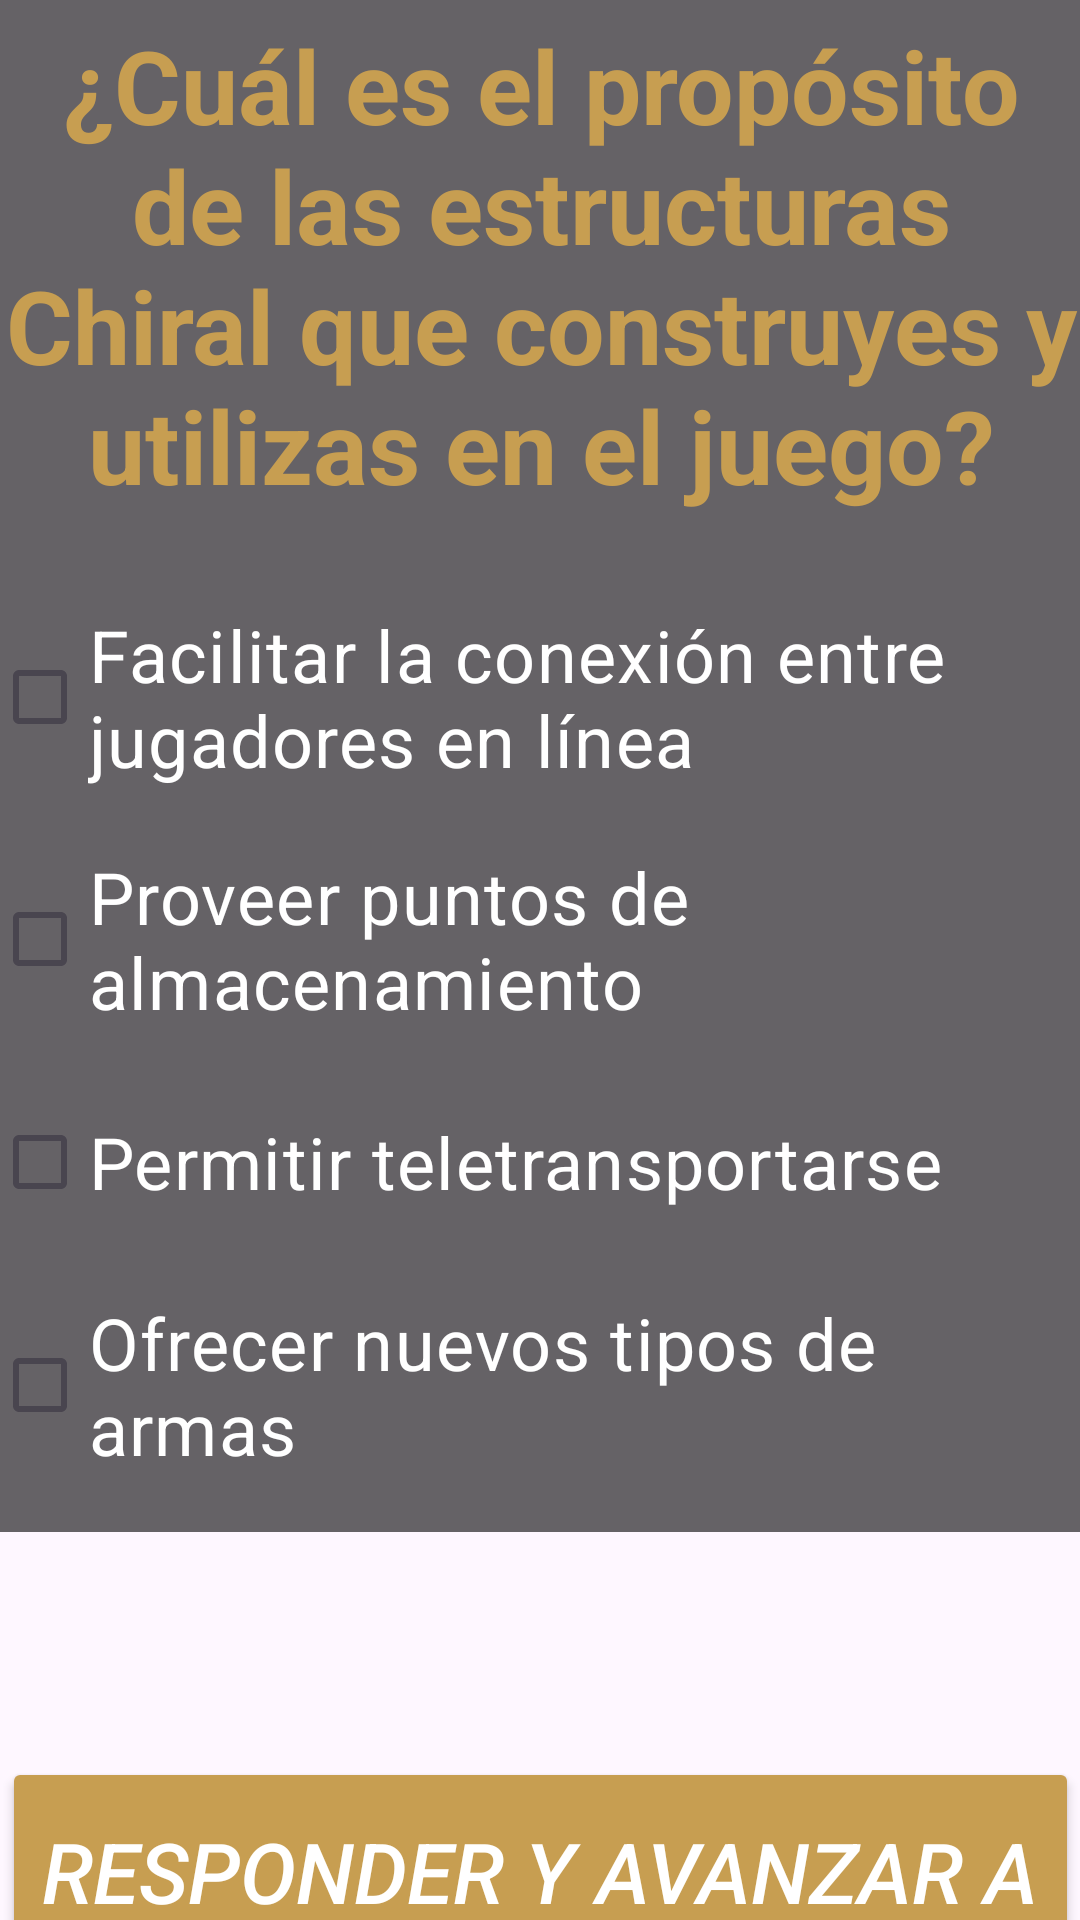

Produce the Android XML layout that renders to this screen, including the resource entries it uses.
<!-- AndroidManifest.xml: application theme Theme.Cuestionario_20 -->
<!-- res/layout/activity_pregunta9.xml -->
<?xml version="1.0" encoding="utf-8"?>
<androidx.constraintlayout.widget.ConstraintLayout xmlns:android="http://schemas.android.com/apk/res/android"
    xmlns:app="http://schemas.android.com/apk/res-auto"
    xmlns:tools="http://schemas.android.com/tools"
    android:id="@+id/main"
    android:layout_width="match_parent"
    android:layout_height="match_parent"
    tools:context=".pregunta9">

    <androidx.constraintlayout.widget.ConstraintLayout
        android:id="@+id/constraint"
        android:layout_width="match_parent"
        android:layout_height="match_parent"
        android:background="@drawable/mama"
        tools:context=".pregunta5">

        <LinearLayout
            android:id="@+id/linearLayout"
            android:layout_width="366dp"
            android:layout_height="533dp"
            android:layout_marginStart="24dp"
            android:layout_marginTop="116dp"
            android:layout_marginEnd="24dp"
            android:layout_marginBottom="75dp"
            android:background="#99000000"
            android:orientation="vertical"
            app:layout_constraintBottom_toTopOf="@+id/siguiente4"
            app:layout_constraintEnd_toEndOf="parent"
            app:layout_constraintStart_toStartOf="parent"
            app:layout_constraintTop_toTopOf="parent">

            <Space
                android:layout_width="match_parent"
                android:layout_height="28dp" />

            <TextView
                android:id="@+id/pregunta3"
                android:layout_width="match_parent"
                android:layout_height="wrap_content"
                android:text="¿Cuál es el propósito de las estructuras Chiral que construyes y utilizas en el juego?"
                android:textAlignment="center"
                android:textColor="#C79E51"
                android:textSize="34sp"
                android:textStyle="bold" />

            <Space
                android:layout_width="match_parent"
                android:layout_height="31dp" />

            <CheckBox
                android:id="@+id/check1Preg9"
                android:layout_width="match_parent"
                android:layout_height="wrap_content"
                android:buttonTint="#C39C4F"
                android:text="Facilitar la conexión entre jugadores en línea"
                android:textColor="#FFFFFF"
                android:textSize="24sp" />

            <Space
                android:layout_width="match_parent"
                android:layout_height="20dp" />

            <CheckBox
                android:id="@+id/check2Preg9"
                android:layout_width="match_parent"
                android:layout_height="wrap_content"
                android:buttonTint="#C39C4F"
                android:text="Proveer puntos de almacenamiento"
                android:textColor="#FFFFFF"
                android:textSize="24sp" />

            <Space
                android:layout_width="match_parent"
                android:layout_height="20dp" />

            <CheckBox
                android:id="@+id/check3Preg9"
                android:layout_width="match_parent"
                android:layout_height="wrap_content"
                android:buttonTint="#C39C4F"
                android:text="Permitir teletransportarse"
                android:textColor="#FFFFFF"
                android:textSize="24sp" />

            <Space
                android:layout_width="match_parent"
                android:layout_height="20dp" />

            <CheckBox
                android:id="@+id/check4Preg9"
                android:layout_width="match_parent"
                android:layout_height="wrap_content"
                android:buttonTint="#C39C4F"
                android:text="Ofrecer nuevos tipos de armas"
                android:textColor="#FFFFFF"
                android:textSize="24sp" />

        </LinearLayout>

        <Button
            android:id="@+id/siguiente4"
            android:layout_width="359dp"
            android:layout_height="109dp"
            android:layout_marginStart="47dp"
            android:layout_marginEnd="47dp"
            android:layout_marginBottom="84dp"
            android:backgroundTint="@color/correcto"
            android:text="Responder y avanzar a la siguiente pregunta"
            android:textAlignment="center"
            android:textColor="@color/white"
            android:textSize="28sp"
            android:textStyle="italic"
            app:layout_constraintBottom_toBottomOf="parent"
            app:layout_constraintEnd_toEndOf="parent"
            app:layout_constraintStart_toStartOf="parent"
            app:layout_constraintTop_toBottomOf="@+id/linearLayout" />
    </androidx.constraintlayout.widget.ConstraintLayout>
</androidx.constraintlayout.widget.ConstraintLayout>
<!-- resources referenced by this layout -->
<resources>
  <color name="correcto">#C79E51</color>
  <color name="white">#FFFFFFFF</color>
  <style name="Theme.Cuestionario_20" parent="Base.Theme.Cuestionario_20" />
  <style name="Base.Theme.Cuestionario_20" parent="Theme.Material3.DayNight.NoActionBar">
          
          
      </style>
</resources>
